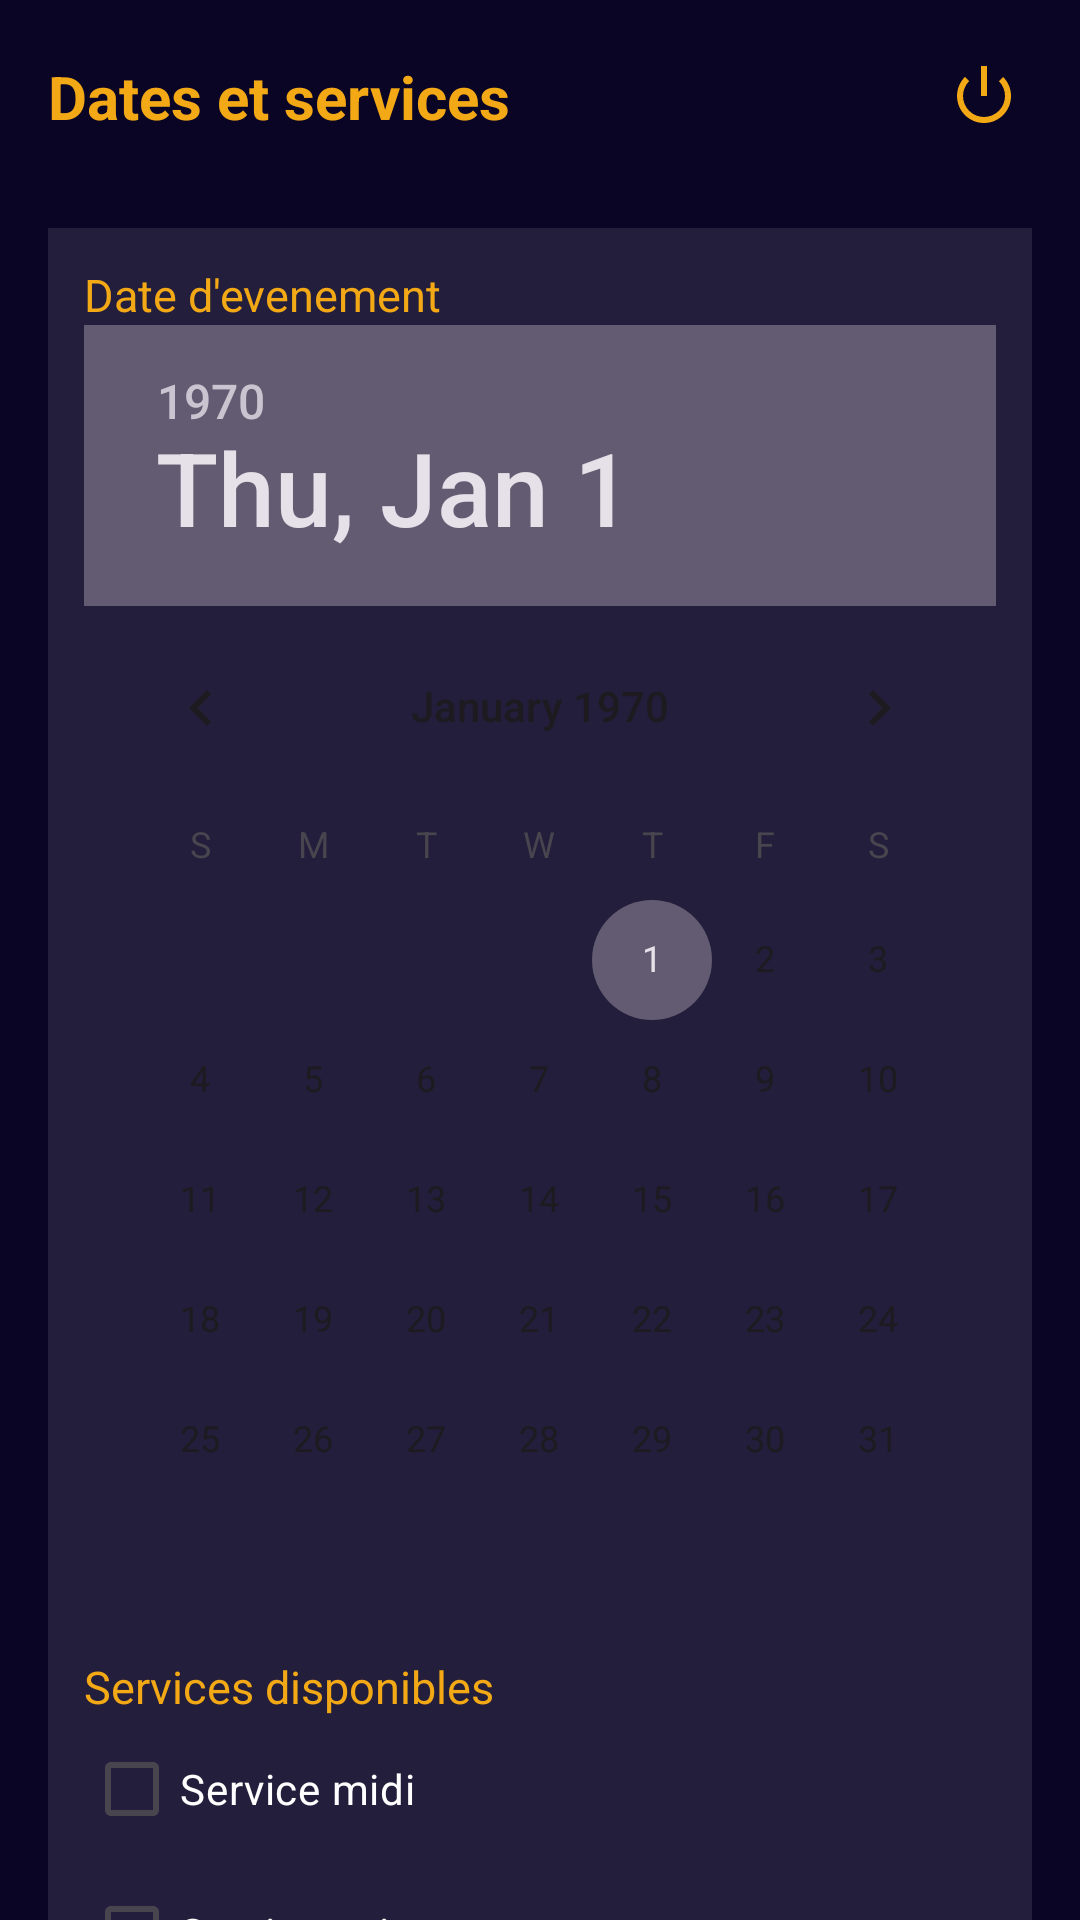

Produce the Android XML layout that renders to this screen, including the resource entries it uses.
<!-- AndroidManifest.xml: application theme Theme.MyApplication -->
<!-- res/layout/meal_reservation_restaurateur_schedule_management.xml -->
<?xml version="1.0" encoding="utf-8"?>
<androidx.constraintlayout.widget.ConstraintLayout xmlns:android="http://schemas.android.com/apk/res/android"
    xmlns:app="http://schemas.android.com/apk/res-auto"
    android:id="@+id/main"
    android:layout_width="match_parent"
    android:layout_height="match_parent"
    android:background="@color/prussian_blue">

    <androidx.appcompat.widget.Toolbar
        android:id="@+id/toolbarScheduleManagement"
        android:layout_width="match_parent"
        android:layout_height="?attr/actionBarSize"
        android:background="@color/prussian_blue"
        app:layout_constraintTop_toTopOf="parent" />

    <TextView
        android:id="@+id/textViewScheduleTitle"
        android:layout_width="wrap_content"
        android:layout_height="wrap_content"
        android:text="Dates et services"
        android:textColor="@color/amber_honey"
        android:textSize="20sp"
        android:textStyle="bold"
        app:layout_constraintBottom_toBottomOf="@+id/toolbarScheduleManagement"
        app:layout_constraintStart_toStartOf="parent"
        app:layout_constraintTop_toTopOf="@+id/toolbarScheduleManagement"
        android:layout_marginStart="16dp" />

    <ImageButton
        android:id="@+id/btnLogoutScheduleManagement"
        android:layout_width="40dp"
        android:layout_height="40dp"
        android:layout_marginEnd="12dp"
        android:background="@android:color/transparent"
        android:contentDescription="Se deconnecter"
        android:padding="8dp"
        android:src="@android:drawable/ic_lock_power_off"
        app:tint="@color/amber_honey"
        app:layout_constraintBottom_toBottomOf="@+id/toolbarScheduleManagement"
        app:layout_constraintEnd_toEndOf="parent"
        app:layout_constraintTop_toTopOf="@+id/toolbarScheduleManagement" />

    <androidx.core.widget.NestedScrollView
        android:id="@+id/scrollScheduleContent"
        android:layout_width="0dp"
        android:layout_height="0dp"
        android:fillViewport="true"
        app:layout_constraintTop_toBottomOf="@+id/toolbarScheduleManagement"
        app:layout_constraintBottom_toBottomOf="parent"
        app:layout_constraintStart_toStartOf="parent"
        app:layout_constraintEnd_toEndOf="parent">

        <LinearLayout
            android:layout_width="match_parent"
            android:layout_height="wrap_content"
            android:orientation="vertical"
            android:paddingBottom="16dp">

            <LinearLayout
                android:id="@+id/cardScheduleForm"
                android:layout_width="match_parent"
                android:layout_height="wrap_content"
                android:layout_marginStart="16dp"
                android:layout_marginTop="12dp"
                android:layout_marginEnd="16dp"
                android:background="#1AFFFFFF"
                android:orientation="vertical"
                android:padding="12dp">

                <TextView
                    android:layout_width="match_parent"
                    android:layout_height="wrap_content"
                    android:text="Date d'evenement"
                    android:textColor="@color/amber_honey"
                    android:textSize="15sp" />

                <DatePicker
                    android:id="@+id/datePickerEventManagement"
                    android:layout_width="match_parent"
                    android:layout_height="wrap_content"
                    android:calendarViewShown="true"
                    android:datePickerMode="calendar"
                    android:spinnersShown="false" />

                <TextView
                    android:layout_width="match_parent"
                    android:layout_height="wrap_content"
                    android:layout_marginTop="12dp"
                    android:text="Services disponibles"
                    android:textColor="@color/amber_honey"
                    android:textSize="15sp" />

                <CheckBox
                    android:id="@+id/checkBoxServiceMidi"
                    android:layout_width="wrap_content"
                    android:layout_height="wrap_content"
                    android:buttonTint="@color/amber_honey"
                    android:text="Service midi"
                    android:textColor="@color/white" />

                <CheckBox
                    android:id="@+id/checkBoxServiceSoir"
                    android:layout_width="wrap_content"
                    android:layout_height="wrap_content"
                    android:buttonTint="@color/amber_honey"
                    android:text="Service soir"
                    android:textColor="@color/white" />

                <Button
                    android:id="@+id/btnSaveEventSlot"
                    android:layout_width="match_parent"
                    android:layout_height="48dp"
                    android:layout_marginTop="12dp"
                    android:backgroundTint="#333333"
                    android:text="Enregistrer la plage"
                    android:textAllCaps="false"
                    android:textColor="@color/white"
                    android:textSize="15sp" />

            </LinearLayout>

            <TextView
                android:id="@+id/textViewScheduleListLabel"
                android:layout_width="match_parent"
                android:layout_height="wrap_content"
                android:layout_marginStart="16dp"
                android:layout_marginTop="12dp"
                android:layout_marginEnd="16dp"
                android:text="Dates configurees"
                android:textColor="@color/amber_honey"
                android:textSize="16sp"
                android:textStyle="bold" />

            <androidx.recyclerview.widget.RecyclerView
                android:id="@+id/recyclerViewEventSlots"
                android:layout_width="match_parent"
                android:layout_height="wrap_content"
                android:layout_marginStart="16dp"
                android:layout_marginTop="8dp"
                android:layout_marginEnd="16dp"
                android:layout_marginBottom="16dp"
                android:minHeight="220dp"
                android:nestedScrollingEnabled="false" />

        </LinearLayout>
    </androidx.core.widget.NestedScrollView>

</androidx.constraintlayout.widget.ConstraintLayout>
<!-- resources referenced by this layout -->
<resources>
  <color name="amber_honey">#F3A916</color>   //For key components
  <color name="prussian_blue">#0A0425</color> //For the background
  <color name="white">#FFFFFFFF</color>   //Standard White
  <style name="Theme.MyApplication" parent="Theme.Material3.DayNight.NoActionBar">
          
          
          <item name="android:windowBackground">@color/ice_blue</item>
  
      </style>
  <color name="ice_blue">#A5D6F7</color>
</resources>
